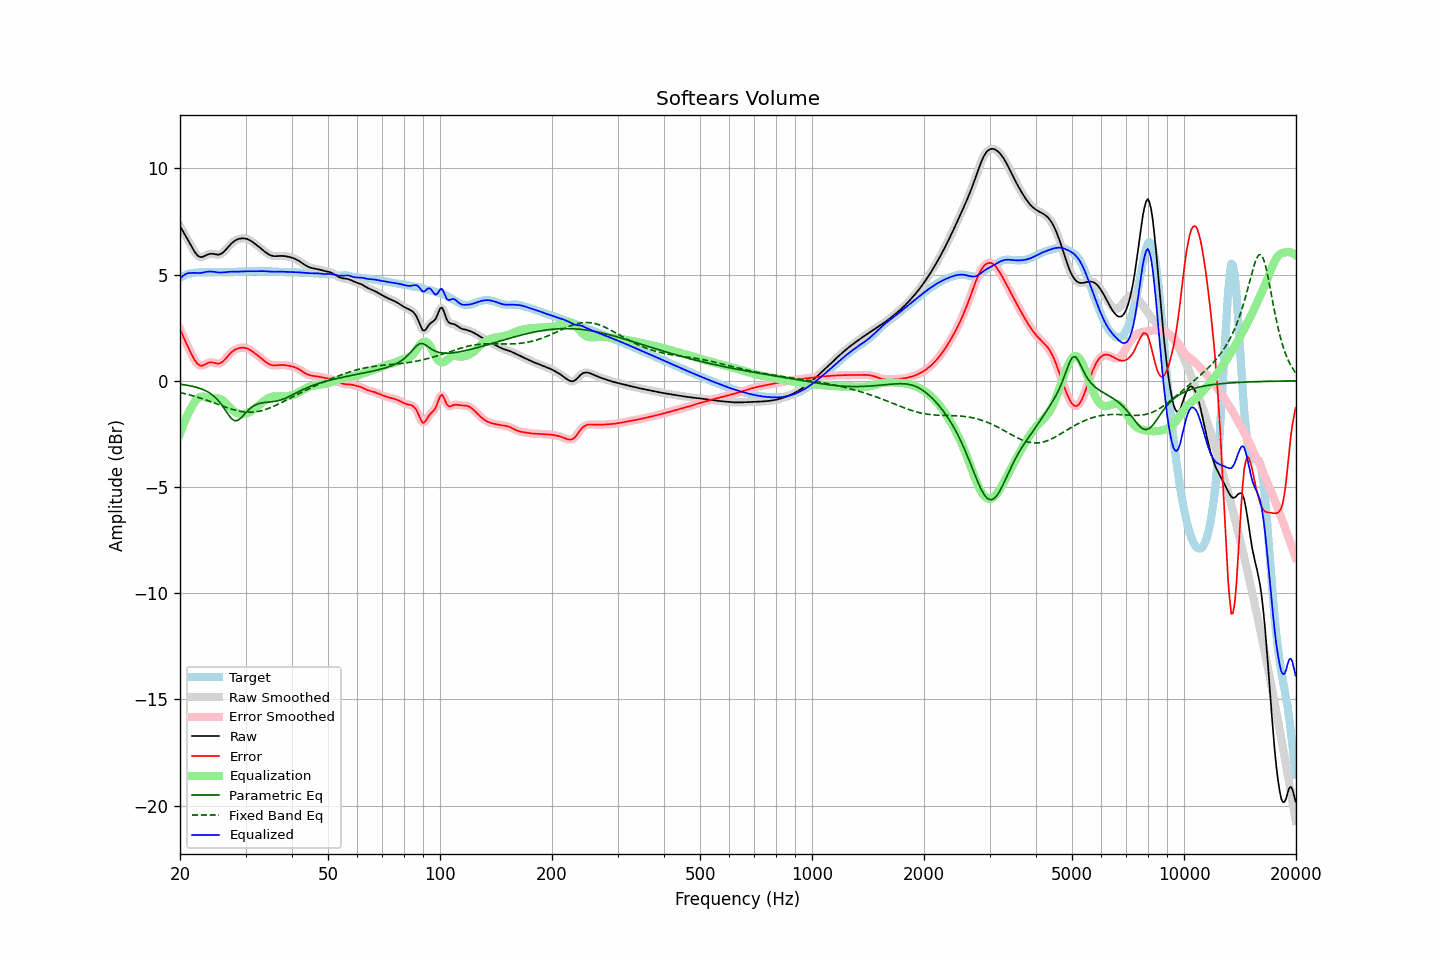

Data behind this chart, as committed beside it:
frequency, raw, error, smoothed, error_smoothed, equalization, parametric_eq, fixed_band_eq, equalized_raw, equalized_smoothed, target
20.00, 7.29, 2.44, 7.29, 2.44, -2.49, -0.16, -0.55, 4.80, 4.80, 4.85
20.20, 7.15, 2.26, 7.16, 2.26, -2.27, -0.17, -0.57, 4.88, 4.88, 4.89
20.40, 7.02, 2.09, 7.02, 2.09, -2.08, -0.18, -0.59, 4.95, 4.95, 4.93
20.61, 6.89, 1.92, 6.89, 1.92, -1.89, -0.19, -0.60, 5.00, 5.00, 4.97
20.81, 6.76, 1.75, 6.76, 1.75, -1.72, -0.20, -0.62, 5.04, 5.04, 5.00
21.02, 6.62, 1.59, 6.62, 1.59, -1.55, -0.22, -0.64, 5.07, 5.07, 5.03
21.23, 6.49, 1.43, 6.48, 1.43, -1.40, -0.23, -0.66, 5.08, 5.08, 5.05
21.44, 6.35, 1.28, 6.35, 1.28, -1.27, -0.25, -0.68, 5.08, 5.08, 5.07
21.66, 6.21, 1.13, 6.21, 1.13, -1.13, -0.26, -0.70, 5.09, 5.09, 5.08
21.87, 6.08, 0.99, 6.09, 1.00, -1.00, -0.28, -0.73, 5.08, 5.09, 5.09
22.09, 5.98, 0.88, 5.98, 0.88, -0.90, -0.30, -0.75, 5.08, 5.08, 5.10
22.31, 5.90, 0.80, 5.90, 0.80, -0.82, -0.32, -0.77, 5.08, 5.08, 5.10
22.54, 5.85, 0.74, 5.85, 0.74, -0.77, -0.35, -0.80, 5.08, 5.08, 5.11
22.76, 5.82, 0.71, 5.83, 0.72, -0.75, -0.37, -0.82, 5.08, 5.08, 5.11
22.99, 5.83, 0.72, 5.84, 0.72, -0.74, -0.40, -0.84, 5.09, 5.09, 5.11
23.22, 5.87, 0.75, 5.86, 0.75, -0.75, -0.43, -0.87, 5.11, 5.11, 5.11
23.45, 5.90, 0.79, 5.90, 0.79, -0.78, -0.47, -0.90, 5.13, 5.13, 5.11
23.69, 5.94, 0.83, 5.94, 0.83, -0.80, -0.51, -0.92, 5.14, 5.14, 5.11
23.92, 5.97, 0.86, 5.97, 0.86, -0.82, -0.55, -0.95, 5.15, 5.15, 5.11
24.16, 5.98, 0.87, 5.98, 0.87, -0.84, -0.60, -0.98, 5.15, 5.15, 5.11
24.40, 5.98, 0.87, 5.98, 0.86, -0.84, -0.66, -1.00, 5.14, 5.14, 5.12
24.65, 5.97, 0.85, 5.97, 0.85, -0.84, -0.72, -1.03, 5.13, 5.13, 5.12
24.89, 5.95, 0.83, 5.95, 0.83, -0.83, -0.79, -1.06, 5.12, 5.12, 5.12
25.14, 5.94, 0.82, 5.94, 0.81, -0.83, -0.87, -1.09, 5.11, 5.11, 5.13
25.39, 5.94, 0.81, 5.94, 0.81, -0.84, -0.95, -1.12, 5.10, 5.10, 5.13
25.65, 5.96, 0.83, 5.96, 0.83, -0.86, -1.04, -1.15, 5.10, 5.10, 5.13
25.91, 6.00, 0.87, 6.00, 0.87, -0.90, -1.14, -1.17, 5.10, 5.10, 5.13
26.16, 6.06, 0.93, 6.06, 0.93, -0.95, -1.25, -1.20, 5.10, 5.11, 5.12
26.43, 6.13, 1.01, 6.13, 1.01, -1.02, -1.36, -1.23, 5.11, 5.11, 5.12
26.69, 6.22, 1.10, 6.22, 1.10, -1.09, -1.47, -1.25, 5.12, 5.12, 5.12
26.96, 6.31, 1.19, 6.31, 1.19, -1.18, -1.59, -1.28, 5.13, 5.13, 5.12
27.23, 6.39, 1.27, 6.39, 1.27, -1.26, -1.68, -1.31, 5.14, 5.13, 5.12
27.50, 6.47, 1.34, 6.47, 1.34, -1.33, -1.78, -1.33, 5.14, 5.14, 5.12
27.77, 6.53, 1.41, 6.53, 1.41, -1.39, -1.83, -1.35, 5.14, 5.14, 5.13
28.05, 6.59, 1.46, 6.59, 1.46, -1.45, -1.88, -1.37, 5.14, 5.14, 5.13
28.33, 6.63, 1.49, 6.63, 1.50, -1.49, -1.87, -1.39, 5.14, 5.14, 5.14
28.62, 6.67, 1.53, 6.67, 1.53, -1.53, -1.86, -1.41, 5.14, 5.14, 5.14
28.90, 6.69, 1.55, 6.69, 1.55, -1.55, -1.80, -1.43, 5.14, 5.14, 5.14
29.19, 6.70, 1.56, 6.70, 1.56, -1.56, -1.74, -1.44, 5.14, 5.15, 5.15
29.48, 6.71, 1.56, 6.71, 1.56, -1.56, -1.66, -1.46, 5.15, 5.15, 5.15
29.78, 6.71, 1.55, 6.71, 1.56, -1.55, -1.58, -1.47, 5.15, 5.15, 5.15
30.08, 6.69, 1.54, 6.69, 1.54, -1.54, -1.50, -1.47, 5.16, 5.16, 5.15
30.38, 6.67, 1.52, 6.67, 1.51, -1.51, -1.42, -1.48, 5.16, 5.16, 5.16
30.68, 6.64, 1.48, 6.64, 1.48, -1.48, -1.34, -1.48, 5.16, 5.16, 5.16
30.99, 6.59, 1.43, 6.59, 1.43, -1.43, -1.28, -1.48, 5.16, 5.16, 5.16
31.30, 6.54, 1.38, 6.54, 1.38, -1.39, -1.22, -1.48, 5.16, 5.16, 5.16
31.61, 6.49, 1.33, 6.49, 1.33, -1.33, -1.17, -1.47, 5.16, 5.16, 5.16
31.93, 6.43, 1.27, 6.43, 1.27, -1.28, -1.13, -1.46, 5.16, 5.16, 5.16
32.24, 6.38, 1.21, 6.38, 1.21, -1.21, -1.10, -1.45, 5.16, 5.16, 5.16
32.57, 6.32, 1.15, 6.32, 1.15, -1.15, -1.07, -1.43, 5.16, 5.16, 5.16
32.89, 6.25, 1.09, 6.25, 1.09, -1.09, -1.05, -1.42, 5.17, 5.17, 5.16
33.22, 6.19, 1.03, 6.19, 1.03, -1.03, -1.04, -1.40, 5.17, 5.17, 5.16
33.55, 6.13, 0.97, 6.13, 0.97, -0.96, -1.02, -1.38, 5.16, 5.16, 5.16
33.89, 6.07, 0.91, 6.07, 0.91, -0.91, -1.02, -1.35, 5.16, 5.16, 5.16
34.23, 6.01, 0.85, 6.01, 0.85, -0.86, -1.01, -1.33, 5.16, 5.16, 5.16
34.57, 5.96, 0.80, 5.96, 0.80, -0.81, -1.00, -1.30, 5.15, 5.15, 5.16
34.92, 5.92, 0.76, 5.92, 0.77, -0.78, -0.99, -1.27, 5.14, 5.14, 5.16
35.27, 5.89, 0.74, 5.89, 0.74, -0.75, -0.99, -1.24, 5.14, 5.14, 5.15
35.62, 5.88, 0.73, 5.88, 0.73, -0.74, -0.98, -1.21, 5.14, 5.14, 5.15
35.97, 5.87, 0.73, 5.87, 0.73, -0.73, -0.97, -1.17, 5.14, 5.14, 5.14
... 635 more rows
